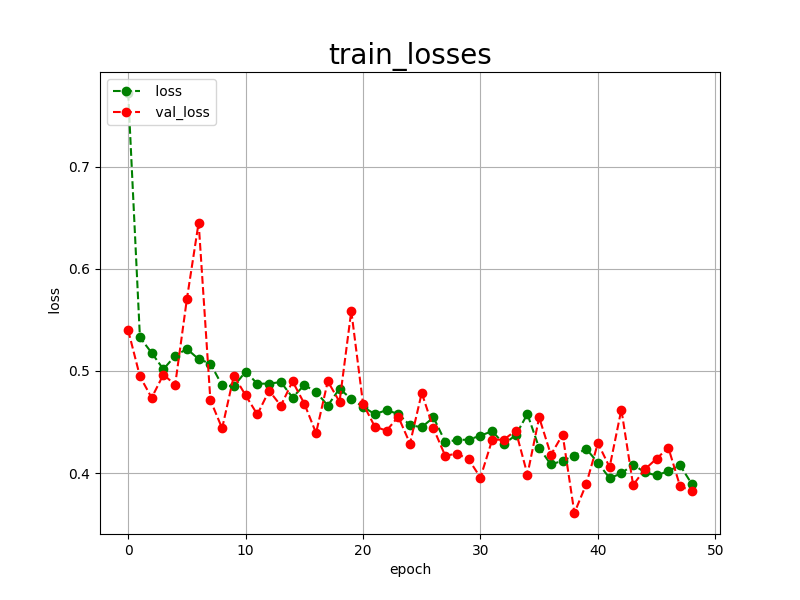

The file beside this chart, header and first rows:
epoch, loss, val_loss
0, 0.7722, 0.5398
1, 0.5329, 0.4947
2, 0.5177, 0.4737
3, 0.5017, 0.4965
4, 0.5149, 0.4864
5, 0.5216, 0.5705
6, 0.5116, 0.6453
7, 0.5072, 0.4715
8, 0.4859, 0.4438
9, 0.4851, 0.4954
10, 0.4993, 0.4762
11, 0.4875, 0.4574
12, 0.4876, 0.4807
13, 0.4891, 0.4660
14, 0.4740, 0.4898
15, 0.4862, 0.4680
16, 0.4795, 0.4392
17, 0.4661, 0.4899
18, 0.4827, 0.4698
19, 0.4725, 0.5588
20, 0.4649, 0.4679
21, 0.4577, 0.4455
22, 0.4616, 0.4415
23, 0.4579, 0.4552
24, 0.4468, 0.4289
25, 0.4450, 0.4785
26, 0.4545, 0.4437
27, 0.4306, 0.4169
28, 0.4323, 0.4191
29, 0.4328, 0.4133
30, 0.4366, 0.3956
31, 0.4411, 0.4326
32, 0.4284, 0.4328
33, 0.4371, 0.4416
34, 0.4578, 0.3986
35, 0.4245, 0.4545
36, 0.4084, 0.4179
37, 0.4121, 0.4377
38, 0.4172, 0.3609
39, 0.4239, 0.3889
40, 0.4101, 0.4293
41, 0.3950, 0.4058
42, 0.3997, 0.4622
43, 0.4083, 0.3883
44, 0.4007, 0.4037
45, 0.3977, 0.4141
46, 0.4020, 0.4249
47, 0.4076, 0.3871
48, 0.3893, 0.3824
